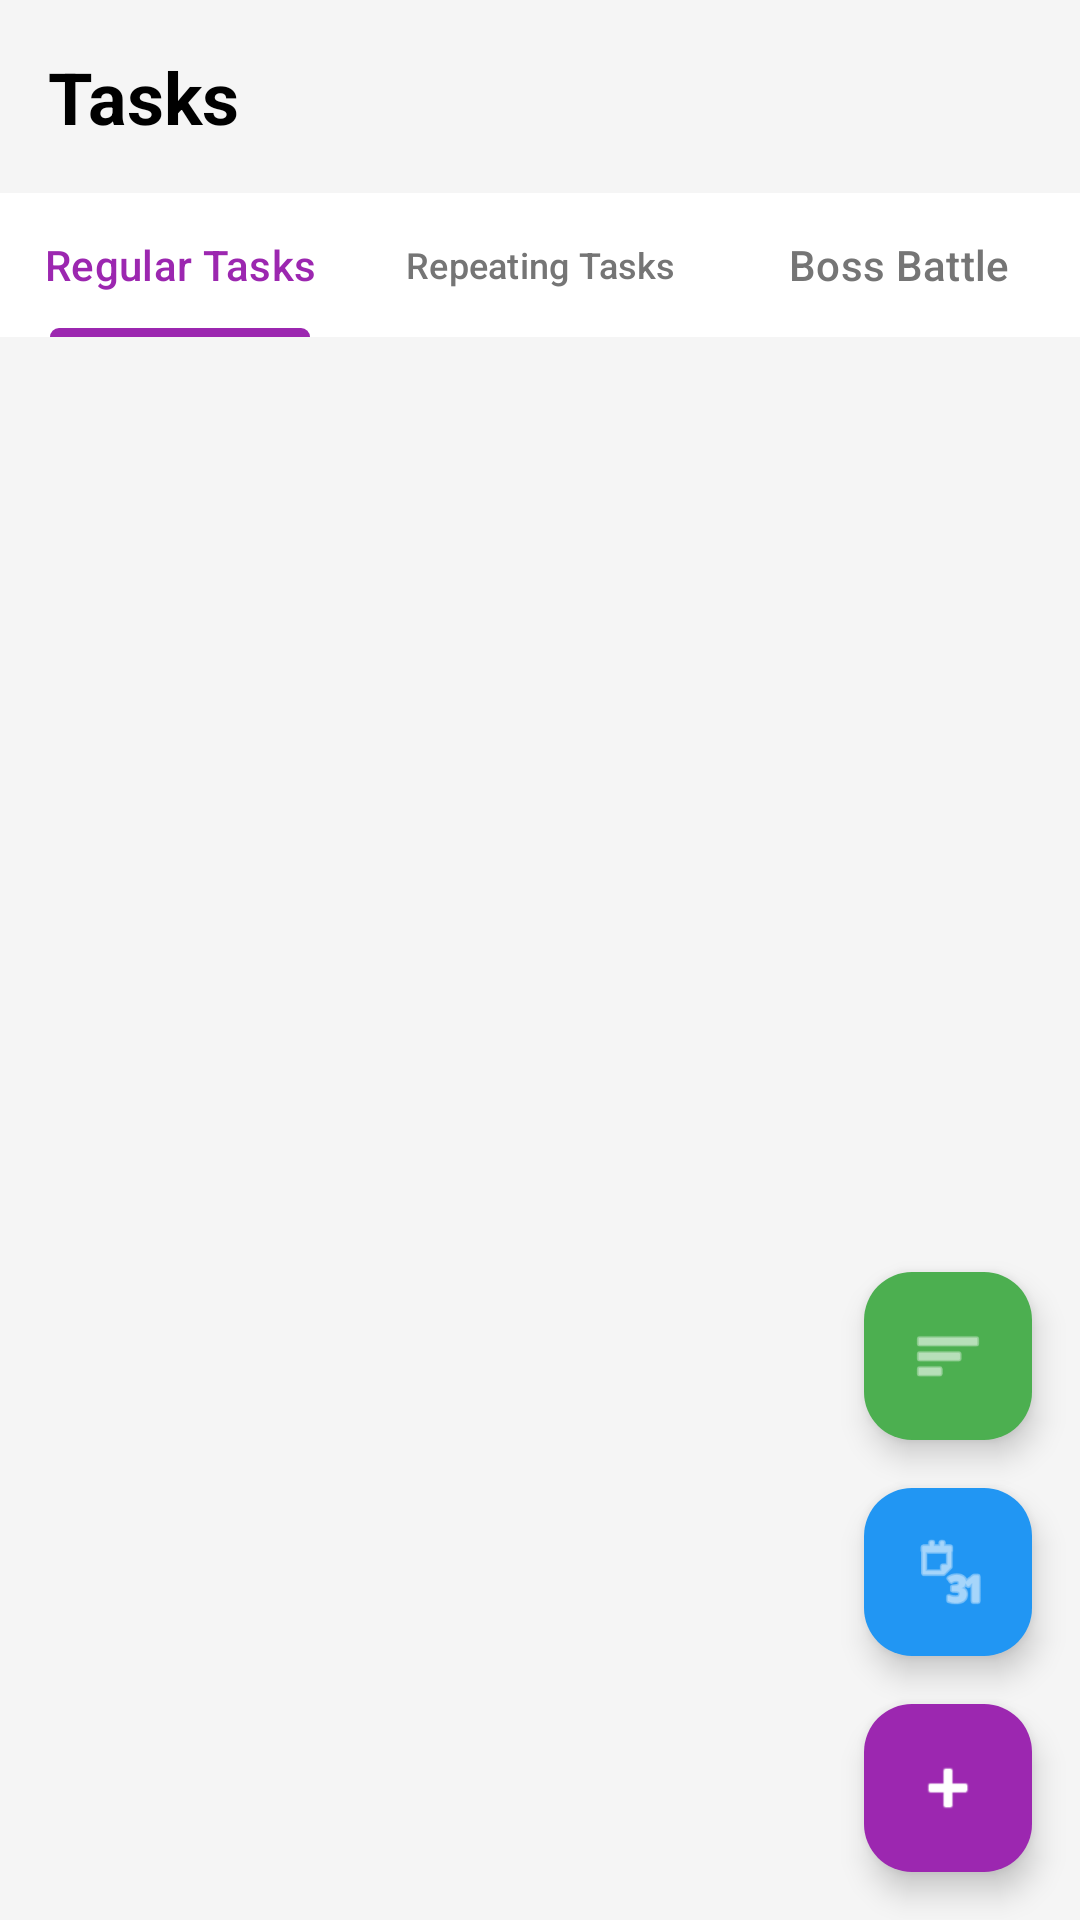

Write the Android layout XML for this screen, with the resource values it uses.
<!-- AndroidManifest.xml: application theme Theme.Ma_mobile -->
<!-- res/layout/fragment_tasks.xml -->
<?xml version="1.0" encoding="utf-8"?>
<androidx.coordinatorlayout.widget.CoordinatorLayout xmlns:android="http://schemas.android.com/apk/res/android"
    xmlns:app="http://schemas.android.com/apk/res-auto"
    android:layout_width="match_parent"
    android:layout_height="match_parent"
    android:background="#F5F5F5">

    <LinearLayout
        android:layout_width="match_parent"
        android:layout_height="match_parent"
        android:orientation="vertical">

        <TextView
            android:id="@+id/tv_title"
            android:layout_width="wrap_content"
            android:layout_height="wrap_content"
            android:text="Tasks"
            android:textSize="24sp"
            android:textStyle="bold"
            android:textColor="#000000"
            android:layout_margin="16dp"/>

        <com.google.android.material.tabs.TabLayout
            android:id="@+id/tab_layout"
            android:layout_width="match_parent"
            android:layout_height="wrap_content"
            android:background="#FFFFFF"
            app:tabIndicatorColor="#9C27B0"
            app:tabSelectedTextColor="#9C27B0"
            app:tabTextColor="#757575"
            app:tabMode="fixed"
            app:tabGravity="fill">

            <com.google.android.material.tabs.TabItem
                android:layout_width="wrap_content"
                android:layout_height="wrap_content"
                android:text="Regular Tasks" />

            <com.google.android.material.tabs.TabItem
                android:layout_width="wrap_content"
                android:layout_height="wrap_content"
                android:text="Repeating Tasks" />

            <com.google.android.material.tabs.TabItem
                android:layout_width="wrap_content"
                android:layout_height="wrap_content"
                android:text="Boss Battle" />

        </com.google.android.material.tabs.TabLayout>

        <FrameLayout
            android:id="@+id/content_container"
            android:layout_width="match_parent"
            android:layout_height="0dp"
            android:layout_weight="1">

            <ScrollView
                android:id="@+id/scroll_tasks"
                android:layout_width="match_parent"
                android:layout_height="match_parent"
                android:fillViewport="true">

                <LinearLayout
                    android:layout_width="match_parent"
                    android:layout_height="wrap_content"
                    android:orientation="vertical"
                    android:padding="16dp">

                    <TextView
                        android:id="@+id/tv_no_tasks"
                        android:layout_width="match_parent"
                        android:layout_height="wrap_content"
                        android:text="You have no tasks.\nAdd a new task by clicking the + button."
                        android:textSize="16sp"
                        android:textColor="#757575"
                        android:gravity="center"
                        android:padding="32dp"
                        android:visibility="gone"/>

                    <LinearLayout
                        android:id="@+id/ll_tasks_list"
                        android:layout_width="match_parent"
                        android:layout_height="wrap_content"
                        android:orientation="vertical"/>

                </LinearLayout>

            </ScrollView>

            <FrameLayout
                android:id="@+id/boss_battle_container"
                android:layout_width="match_parent"
                android:layout_height="match_parent"
                android:visibility="gone"/>

        </FrameLayout>

    </LinearLayout>

    <com.google.android.material.floatingactionbutton.FloatingActionButton
        android:id="@+id/fab_add_task"
        android:layout_width="wrap_content"
        android:layout_height="wrap_content"
        android:layout_gravity="bottom|end"
        android:layout_margin="16dp"
        android:contentDescription="Add task"
        app:srcCompat="@android:drawable/ic_input_add"
        app:tint="#FFFFFF"
        app:backgroundTint="#9C27B0"/>

    <com.google.android.material.floatingactionbutton.FloatingActionButton
        android:id="@+id/fab_calendar"
        android:layout_width="wrap_content"
        android:layout_height="wrap_content"
        android:layout_gravity="bottom|end"
        android:layout_marginEnd="16dp"
        android:layout_marginBottom="88dp"
        android:contentDescription="Open calendar"
        app:srcCompat="@android:drawable/ic_menu_month"
        app:tint="#FFFFFF"
        app:backgroundTint="#2196F3"/>

    <com.google.android.material.floatingactionbutton.FloatingActionButton
        android:id="@+id/fab_add_category"
        android:layout_width="wrap_content"
        android:layout_height="wrap_content"
        android:layout_gravity="bottom|end"
        android:layout_marginEnd="16dp"
        android:layout_marginBottom="160dp"
        android:contentDescription="View categories"
        app:srcCompat="@android:drawable/ic_menu_sort_by_size"
        app:tint="#FFFFFF"
        app:backgroundTint="#4CAF50"/>

</androidx.coordinatorlayout.widget.CoordinatorLayout>
<!-- resources referenced by this layout -->
<resources>
  <style name="Theme.Ma_mobile" parent="Base.Theme.Ma_mobile" />
  <style name="Base.Theme.Ma_mobile" parent="Theme.Material3.DayNight.NoActionBar">
          
          
      </style>
</resources>
